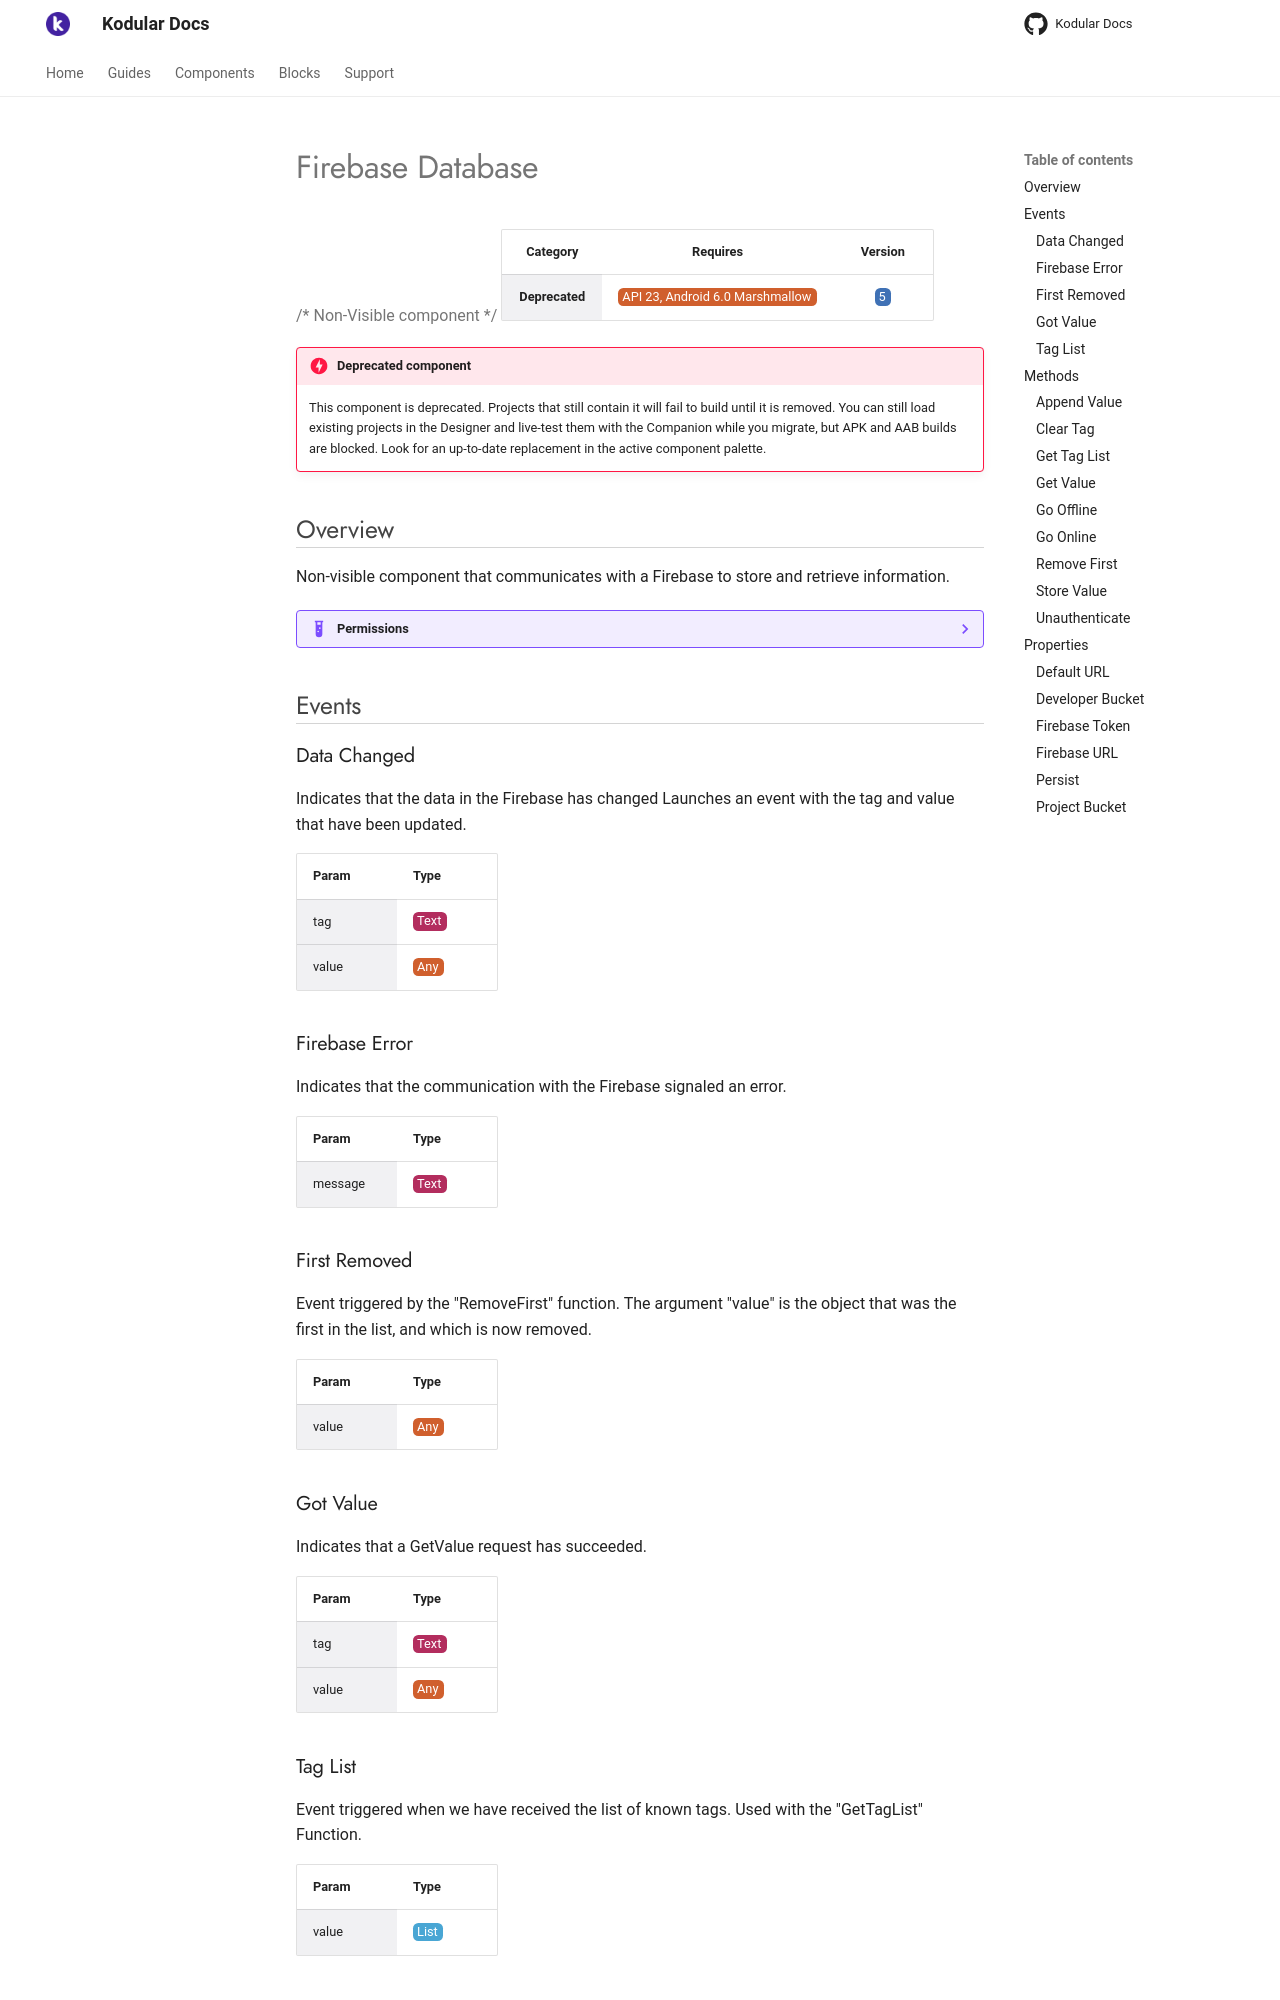

repository: Kodular/Documentation · page: components/deprecated/firebase-database/index.html · generator: jekyll

# Firebase Database

{>> Non-Visible component<<}

| Category | Requires | Version |
|:--------:|:-------:|:--------:|
|**Deprecated**|<span class="chip chip-any">API 23, Android 6.0 Marshmallow</span>|<span class="chip chip-number">5</span>|

!!! danger "Deprecated component"
    This component is deprecated. Projects that still contain it will fail to build until it is removed. You can still load existing projects in the Designer and live-test them with the Companion while you migrate, but APK and AAB builds are blocked. Look for an up-to-date replacement in the active component palette.

## Overview

Non-visible component that communicates with a Firebase to store and retrieve information.

??? example "Permissions"
    * [android.permission.INTERNET](https://developer.android.com/reference/android/Manifest.permission.html#INTERNET)

## Events

### Data Changed

Indicates that the data in the Firebase has changed
Launches an event with the tag and value that have been updated.

<div class="block" ai2-block="event" not-rendered="true" value="%7B%22componentName%22:%20%22Firebase%20Database%22,%20%22name%22:%20%22Data%20Changed%22,%20%22param%22:%20%5B%22tag%22,%20%22value%22%5D%7D"></div>

| Param | Type |
|--------|------|
|tag|<span class="chip chip-text">Text</span>|
|value|<span class="chip chip-any">Any</span>|

### Firebase Error

Indicates that the communication with the Firebase signaled an error.

<div class="block" ai2-block="event" not-rendered="true" value="%7B%22componentName%22:%20%22Firebase%20Database%22,%20%22name%22:%20%22Firebase%20Error%22,%20%22param%22:%20%5B%22message%22%5D%7D"></div>

| Param | Type |
|--------|------|
|message|<span class="chip chip-text">Text</span>|

### First Removed

Event triggered by the "RemoveFirst" function. The argument "value" is the object that was the first in the list, and which is now removed.

<div class="block" ai2-block="event" not-rendered="true" value="%7B%22componentName%22:%20%22Firebase%20Database%22,%20%22name%22:%20%22First%20Removed%22,%20%22param%22:%20%5B%22value%22%5D%7D"></div>

| Param | Type |
|--------|------|
|value|<span class="chip chip-any">Any</span>|

### Got Value

Indicates that a GetValue request has succeeded.

<div class="block" ai2-block="event" not-rendered="true" value="%7B%22componentName%22:%20%22Firebase%20Database%22,%20%22name%22:%20%22Got%20Value%22,%20%22param%22:%20%5B%22tag%22,%20%22value%22%5D%7D"></div>

| Param | Type |
|--------|------|
|tag|<span class="chip chip-text">Text</span>|
|value|<span class="chip chip-any">Any</span>|

### Tag List

Event triggered when we have received the list of known tags. Used with the "GetTagList" Function.

<div class="block" ai2-block="event" not-rendered="true" value="%7B%22componentName%22:%20%22Firebase%20Database%22,%20%22name%22:%20%22Tag%20List%22,%20%22param%22:%20%5B%22value%22%5D%7D"></div>

| Param | Type |
|--------|------|
|value|<span class="chip chip-list">List</span>|

## Methods

### Append Value

Append a value to the end of a list atomically. If two devices use this function simultaneously, both will be appended and no data lost.

<div class="block" ai2-block="method" not-rendered="true" value="%7B%22componentName%22:%20%22Firebase%20Database%22,%20%22name%22:%20%22Append%20Value%22,%20%22output%22:%20false,%20%22param%22:%20%5B%22tag%22,%20%22value%20To%20Add%22%5D%7D"></div>

| Param | Type |
|--------|------|
|tag|<span class="chip chip-text">Text</span>|
|value To Add|<span class="chip chip-any">Any</span>|

### Clear Tag

Remove the tag from Firebase

<div class="block" ai2-block="method" not-rendered="true" value="%7B%22componentName%22:%20%22Firebase%20Database%22,%20%22name%22:%20%22Clear%20Tag%22,%20%22output%22:%20false,%20%22param%22:%20%5B%22tag%22%5D%7D"></div>

| Param | Type |
|--------|------|
|tag|<span class="chip chip-text">Text</span>|
